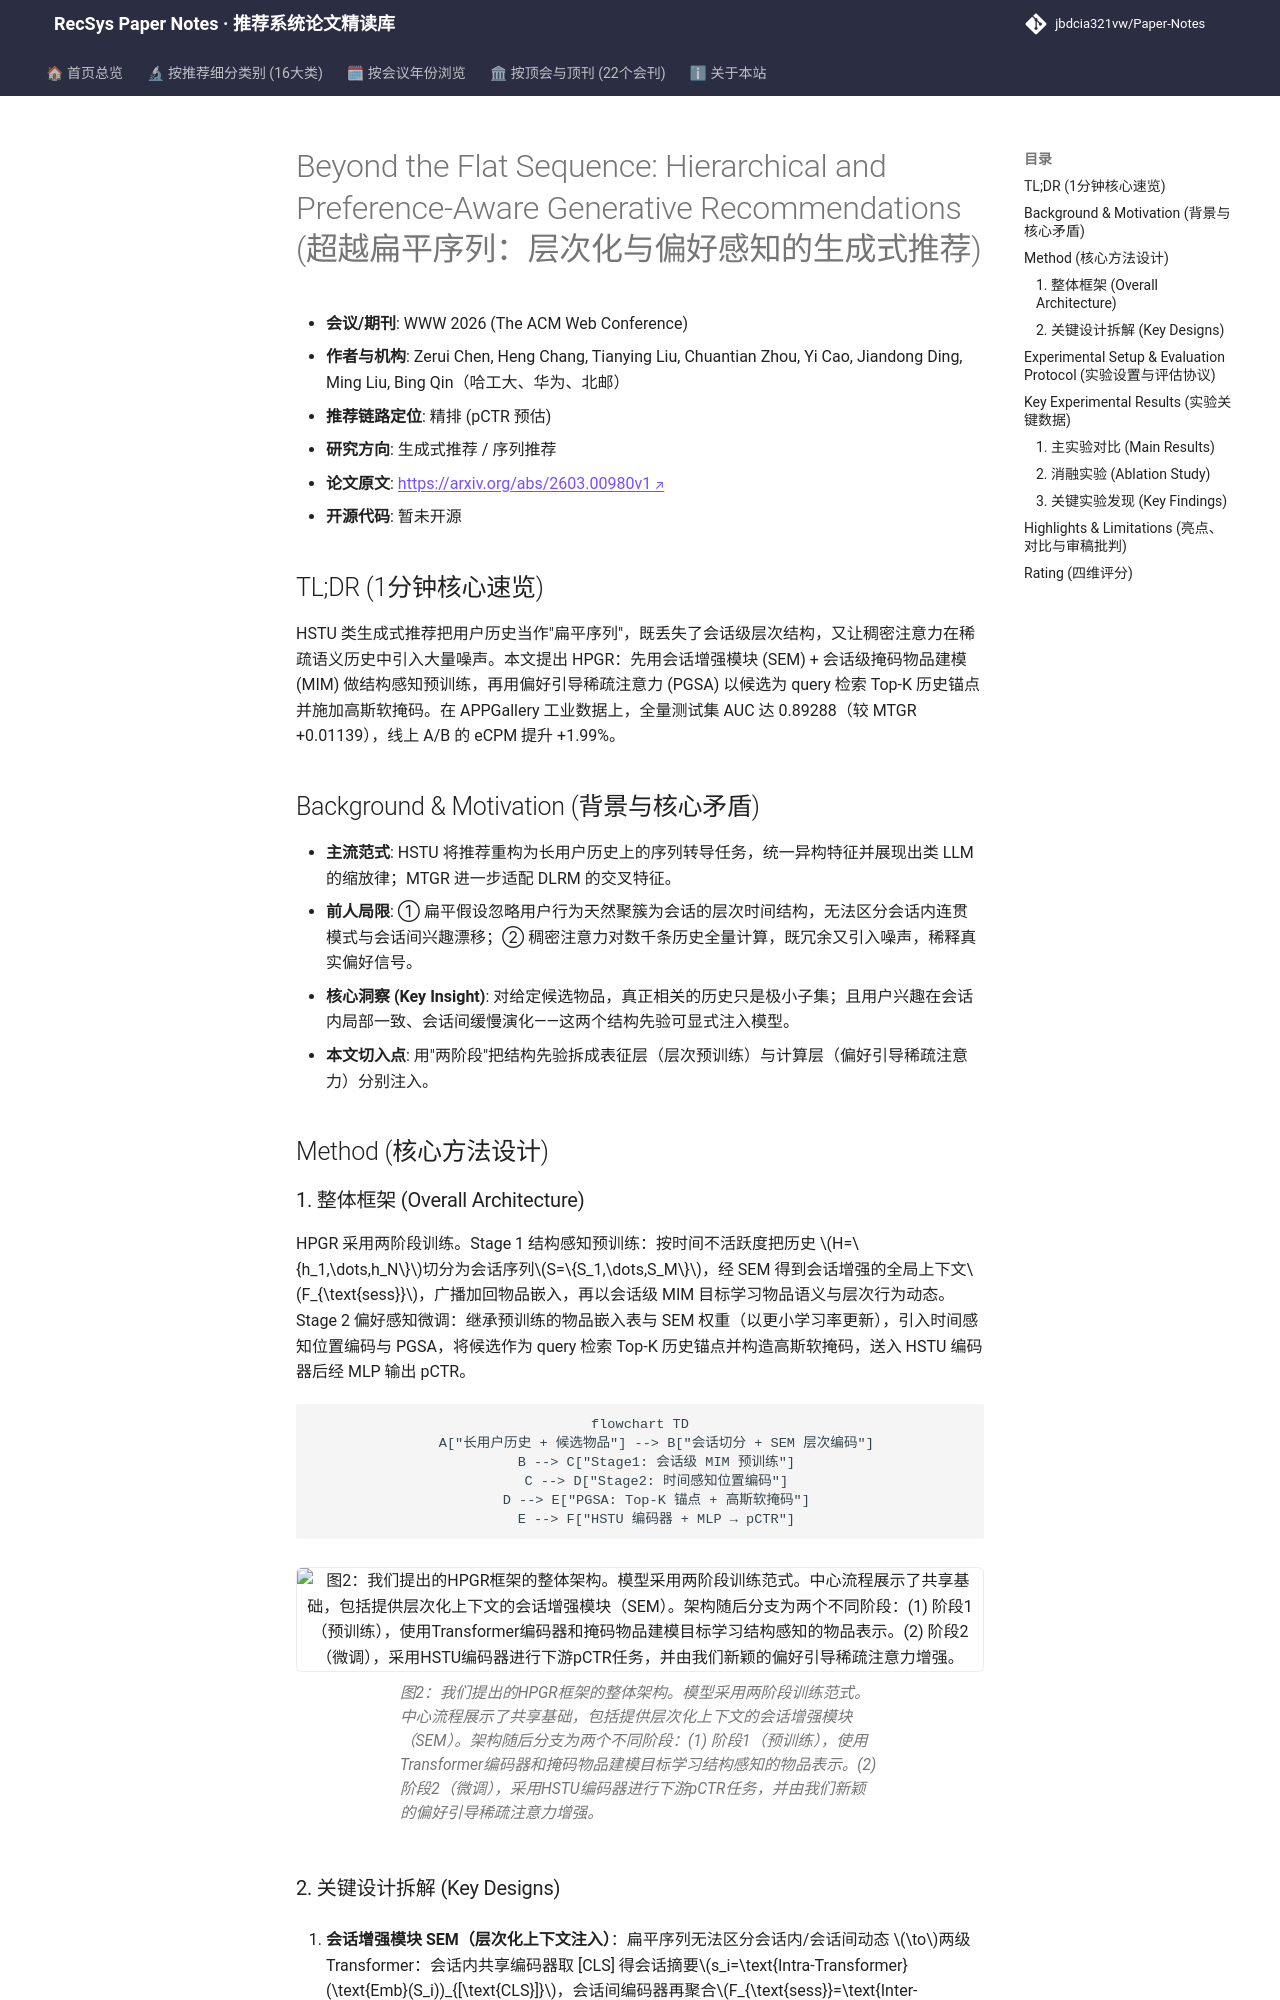

repository: jbdcia321vw/Paper-Notes · page: venues/WWW/2026/generative_rec/beyond_the_flat_sequence_hierarchical_and_preference_aware_generative_recom/index.html · generator: mkdocs

---
title: "[Paper Note] Beyond the Flat Sequence: Hierarchical and Preference-Aware Generative Recommendations"
description: "[WWW 2026][生成式推荐] 用会话层次预训练+偏好引导稀疏注意力打破 HSTU 扁平序列假设，APPGallery 全库 AUC 0.8929、线上 eCPM +1.99%"
tags:
  - WWW
  - 生成式推荐
  - 精排
  - 会话层次建模
  - 稀疏注意力
date: 2026-11-13
venue: WWW
year: 2026
paper_url: "https://arxiv.org/abs/2603.00980"
code_url: ""
categories:
  - generative_rec
  - sequential_rec
---

# Beyond the Flat Sequence: Hierarchical and Preference-Aware Generative Recommendations (超越扁平序列：层次化与偏好感知的生成式推荐)

- **会议/期刊**: WWW 2026 (The ACM Web Conference)
- **作者与机构**: Zerui Chen, Heng Chang, Tianying Liu, Chuantian Zhou, Yi Cao, Jiandong Ding, Ming Liu, Bing Qin（哈工大、华为、北邮）
- **推荐链路定位**: 精排 (pCTR 预估)
- **研究方向**: 生成式推荐 / 序列推荐
- **论文原文**: [https://arxiv.org/abs/2603.00980v1](https://arxiv.org/abs/2603.00980v1)
- **开源代码**: 暂未开源

## TL;DR (1分钟核心速览)

HSTU 类生成式推荐把用户历史当作"扁平序列"，既丢失了会话级层次结构，又让稠密注意力在稀疏语义历史中引入大量噪声。本文提出 HPGR：先用会话增强模块 (SEM) + 会话级掩码物品建模 (MIM) 做结构感知预训练，再用偏好引导稀疏注意力 (PGSA) 以候选为 query 检索 Top-K 历史锚点并施加高斯软掩码。在 APPGallery 工业数据上，全量测试集 AUC 达 0.89288（较 MTGR +0.01139），线上 A/B 的 eCPM 提升 +1.99%。

## Background & Motivation (背景与核心矛盾)

- **主流范式**: HSTU 将推荐重构为长用户历史上的序列转导任务，统一异构特征并展现出类 LLM 的缩放律；MTGR 进一步适配 DLRM 的交叉特征。
- **前人局限**: ① 扁平假设忽略用户行为天然聚簇为会话的层次时间结构，无法区分会话内连贯模式与会话间兴趣漂移；② 稠密注意力对数千条历史全量计算，既冗余又引入噪声，稀释真实偏好信号。
- **核心洞察 (Key Insight)**: 对给定候选物品，真正相关的历史只是极小子集；且用户兴趣在会话内局部一致、会话间缓慢演化——这两个结构先验可显式注入模型。
- **本文切入点**: 用"两阶段"把结构先验拆成表征层（层次预训练）与计算层（偏好引导稀疏注意力）分别注入。

## Method (核心方法设计)
